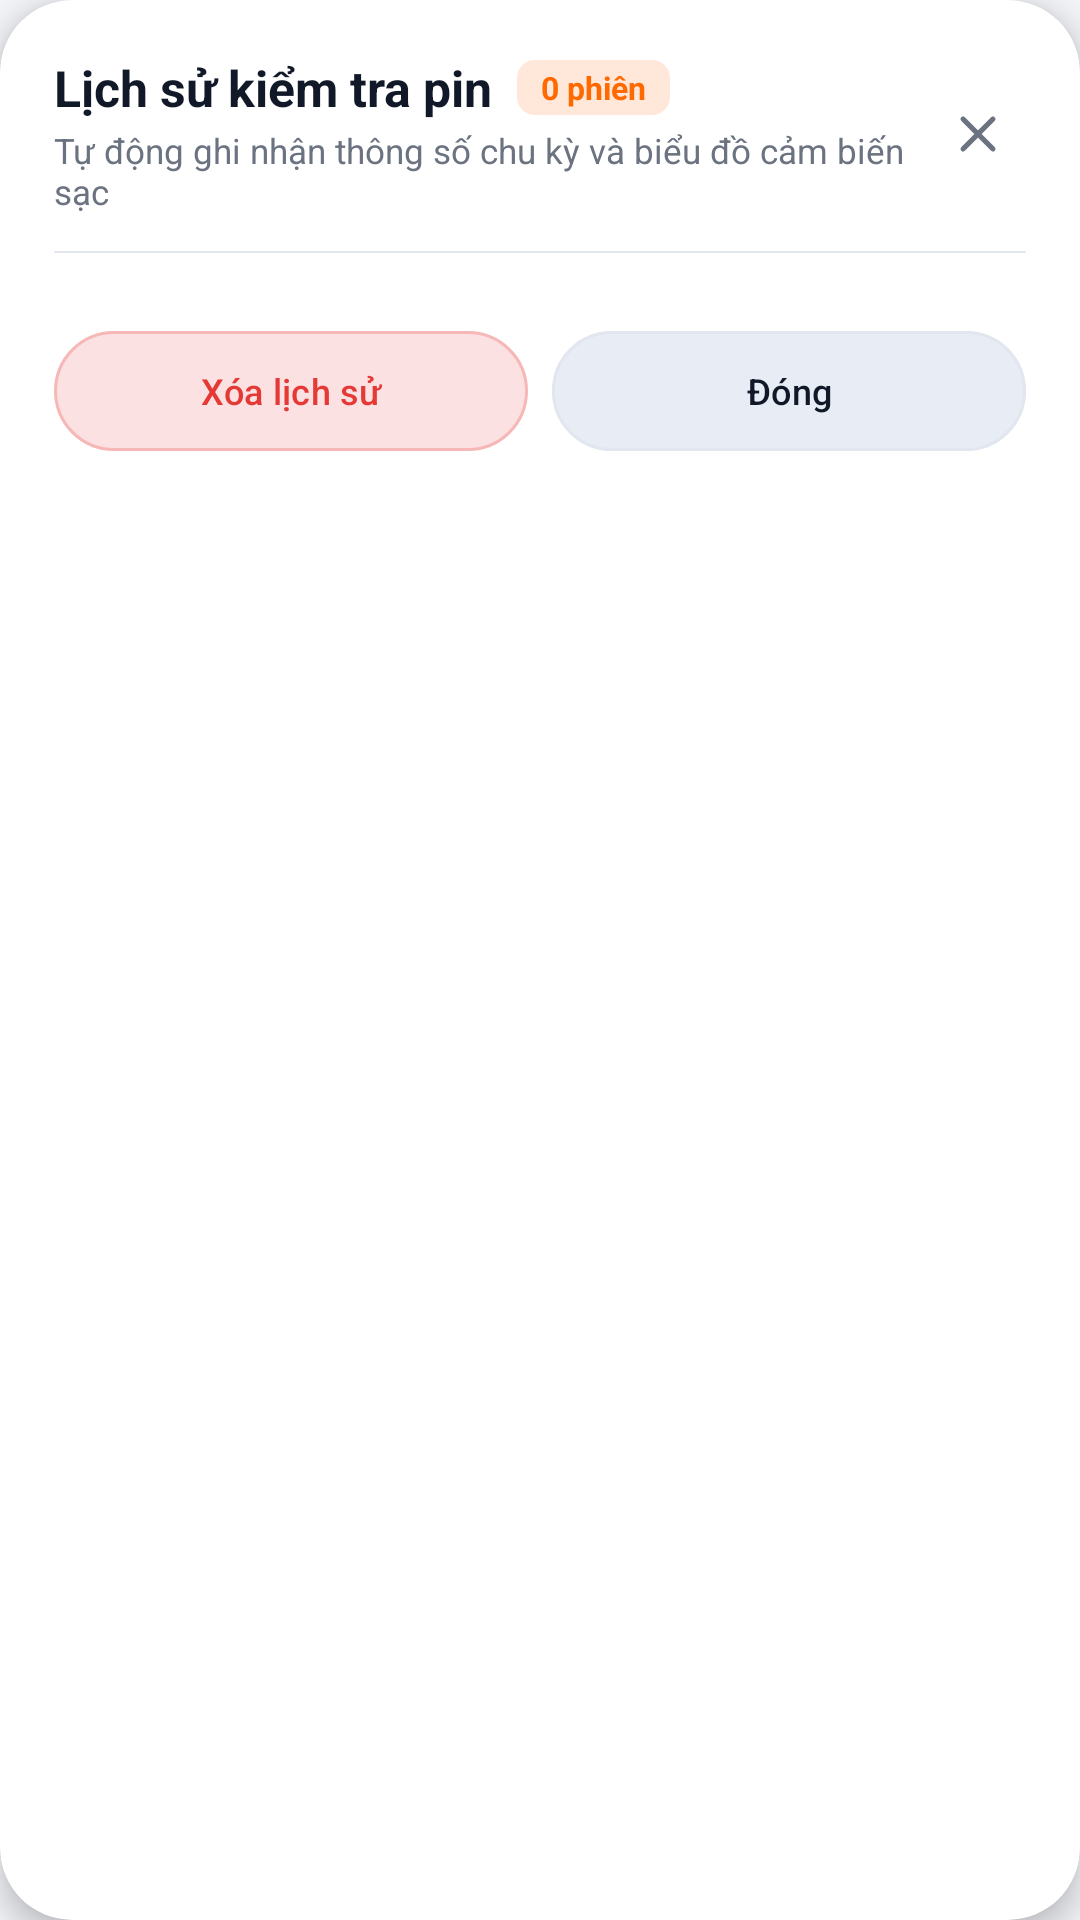

Write the Android layout XML for this screen, with the resource values it uses.
<!-- AndroidManifest.xml: application theme Theme.FixNotificationXiaomi -->
<!-- res/layout/dialog_battery_history_list.xml -->
<?xml version="1.0" encoding="utf-8"?>
<com.google.android.material.card.MaterialCardView xmlns:android="http://schemas.android.com/apk/res/android"
  xmlns:app="http://schemas.android.com/apk/res-auto"
  android:layout_width="match_parent"
  android:layout_height="wrap_content"
  android:layout_marginHorizontal="16dp"
  android:layout_marginVertical="20dp"
  app:cardBackgroundColor="@color/card_bg"
  app:cardCornerRadius="24dp"
  app:cardElevation="6dp"
  app:strokeColor="@color/popup_stroke"
  app:strokeWidth="1dp">

  <LinearLayout
    android:layout_width="match_parent"
    android:layout_height="wrap_content"
    android:orientation="vertical"
    android:padding="18dp">

    
    <RelativeLayout
      android:layout_width="match_parent"
      android:layout_height="wrap_content">

      <LinearLayout
        android:layout_width="wrap_content"
        android:layout_height="wrap_content"
        android:layout_alignParentStart="true"
        android:layout_centerVertical="true"
        android:layout_toStartOf="@+id/btnCloseHistoryDialog"
        android:orientation="vertical">

        <LinearLayout
          android:layout_width="wrap_content"
          android:layout_height="wrap_content"
          android:gravity="center_vertical"
          android:orientation="horizontal">

          <TextView
            android:id="@+id/tvHistoryTitle"
            android:layout_width="wrap_content"
            android:layout_height="wrap_content"
            android:text="Lịch sử kiểm tra pin"
            android:textColor="@color/text_primary"
            android:textSize="16.5sp"
            android:textStyle="bold" />

          <TextView
            android:id="@+id/tvHistoryCountBadge"
            android:layout_width="wrap_content"
            android:layout_height="wrap_content"
            android:layout_marginStart="8dp"
            android:background="@drawable/badge_pill_bg"
            android:backgroundTint="#26FF6900"
            android:paddingHorizontal="8dp"
            android:paddingVertical="2dp"
            android:text="0 phiên"
            android:textColor="@color/primary"
            android:textSize="10.5sp"
            android:textStyle="bold" />
        </LinearLayout>

        <TextView
          android:layout_width="wrap_content"
          android:layout_height="wrap_content"
          android:layout_marginTop="2dp"
          android:text="Tự động ghi nhận thông số chu kỳ và biểu đồ cảm biến sạc"
          android:textColor="@color/text_secondary"
          android:textSize="11.5sp" />
      </LinearLayout>

      <ImageView
        android:id="@+id/btnCloseHistoryDialog"
        android:layout_width="32dp"
        android:layout_height="32dp"
        android:layout_alignParentEnd="true"
        android:layout_centerVertical="true"
        android:background="?attr/selectableItemBackgroundBorderless"
        android:padding="6dp"
        android:src="@drawable/ic_close_white"
        app:tint="@color/text_secondary" />
    </RelativeLayout>

    <View
      android:layout_width="match_parent"
      android:layout_height="0.8dp"
      android:layout_marginTop="12dp"
      android:layout_marginBottom="12dp"
      android:background="@color/card_stroke" />

    
    <androidx.core.widget.NestedScrollView
      android:layout_width="match_parent"
      android:layout_height="wrap_content"
      android:maxHeight="440dp"
      android:overScrollMode="never">

      <LinearLayout
        android:id="@+id/containerHistoryRecords"
        android:layout_width="match_parent"
        android:layout_height="wrap_content"
        android:orientation="vertical" />
    </androidx.core.widget.NestedScrollView>

    
    <LinearLayout
      android:layout_width="match_parent"
      android:layout_height="wrap_content"
      android:layout_marginTop="14dp"
      android:gravity="center_vertical"
      android:orientation="horizontal">

      <com.google.android.material.button.MaterialButton
        android:id="@+id/btnClearHistory"
        style="@style/Widget.Material3.Button.TonalButton"
        android:layout_width="0dp"
        android:layout_height="40dp"
        android:layout_marginEnd="8dp"
        android:layout_weight="1"
        android:insetTop="0dp"
        android:insetBottom="0dp"
        android:text="Xóa lịch sử"
        android:textColor="@color/accent_red"
        android:textSize="12sp"
        app:backgroundTint="#26E53935"
        app:cornerRadius="20dp"
        app:strokeColor="#40E53935"
        app:strokeWidth="1dp" />

      <com.google.android.material.button.MaterialButton
        android:id="@+id/btnCloseHistory"
        style="@style/Widget.Material3.Button.TonalButton"
        android:layout_width="0dp"
        android:layout_height="40dp"
        android:layout_weight="1"
        android:insetTop="0dp"
        android:insetBottom="0dp"
        android:text="Đóng"
        android:textColor="@color/text_primary"
        android:textSize="12sp"
        app:backgroundTint="@color/button_capsule_bg"
        app:cornerRadius="20dp"
        app:strokeColor="@color/card_stroke"
        app:strokeWidth="1dp" />
    </LinearLayout>

  </LinearLayout>
</com.google.android.material.card.MaterialCardView>
<!-- resources referenced by this layout -->
<resources>
  <color name="accent_red">#E53935</color>
  <color name="button_capsule_bg">#E8EDF5</color>
  <color name="card_bg">#FFFFFF</color>
  <color name="card_stroke">#E2E6EE</color>
  <color name="popup_stroke">@android:color/transparent</color>
  <color name="primary">#FF6900</color>
  <color name="text_primary">#111827</color>
  <color name="text_secondary">#6B7280</color>
  <!-- drawable badge_pill_bg (drawable) -->
  <?xml version="1.0" encoding="utf-8"?>
  <shape xmlns:android="http://schemas.android.com/apk/res/android"
      android:shape="rectangle">
      <corners android:radius="6dp" />
      <solid android:color="@color/badge_default_bg" />
  </shape>
  <!-- drawable ic_close_white (drawable) -->
  <vector xmlns:android="http://schemas.android.com/apk/res/android"
      android:width="24dp"
      android:height="24dp"
      android:viewportWidth="24"
      android:viewportHeight="24">
      
      <path
          android:fillColor="#00000000"
          android:strokeColor="#FFFFFF"
          android:strokeWidth="2"
          android:strokeLineCap="round"
          android:strokeLineJoin="round"
          android:pathData="M18,6L6,18 M6,6l12,12" />
  </vector>
  <style name="Theme.FixNotificationXiaomi" parent="Theme.Material3.DayNight.NoActionBar">
          <item name="colorPrimary">@color/primary</item>
          <item name="colorOnPrimary">@color/on_primary</item>
          <item name="android:statusBarColor">@color/bg_dark</item>
          <item name="android:windowBackground">@color/bg_dark</item>
          
          <item name="android:navigationBarColor">@android:color/transparent</item>
          <item name="android:windowLightStatusBar">true</item>
          <item name="android:windowLightNavigationBar">true</item>
          <item name="android:enforceNavigationBarContrast" tools:targetApi="q">false</item>
          <item name="android:alertDialogTheme">@style/AppAlertDialogTheme</item>
          <item name="materialAlertDialogTheme">@style/AppAlertDialogTheme</item>
      </style>
  <color name="badge_default_bg">#F3F4F6</color>
  <color name="on_primary">#FFFFFF</color>
  <color name="bg_dark">#F4F5F9</color>
  <style name="AppAlertDialogTheme" parent="ThemeOverlay.Material3.MaterialAlertDialog">
          <item name="android:windowAnimationStyle">@style/DialogPopAnimation</item>
      </style>
  <style name="DialogPopAnimation">
          <item name="android:windowEnterAnimation">@anim/dialog_pop_enter</item>
          <item name="android:windowExitAnimation">@anim/dialog_pop_exit</item>
      </style>
</resources>
